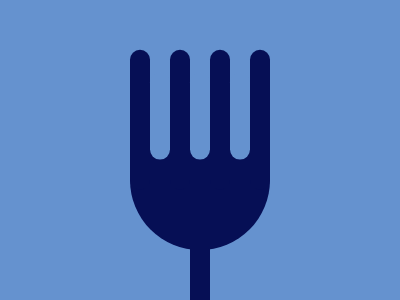

Recreate this image using only HTML and CSS.

<div>
    <span></span>
    <span></span>
    <span></span>
    <span></span>
    <span></span>
    <span></span>
    <span></span>
  </div>
  
  <style>
    *{
      margin : 0rem;
      padding : 0rem;
      box-sizing : border-box;
    }
    
    body{
      display : grid;
      place-items : center;
      background : #6592CF;
    }
    
    div{
      height : 140px;
      width : 140px;
      background : #060F55;
      position : relative;
      top : 10%;
      border-radius : 100%;
      display : flex;
    }
    
   span{
      height : 100%;
      transform : translateY(-43%);
      border-radius : 20px;
      width : calc(100% / 7);
      background : #060F55;
    }
    
    div span:nth-child(even){
      background : #6592CF;
      height : 87px;
    }
    
    div::after{
      content : "";
      position : absolute;
      height : 100px;
      width : 1.25rem;
      background : #060F55;
      left : 50%;
      top : 90%;
      transform : translateX(-50%);
    }
    
  </style>